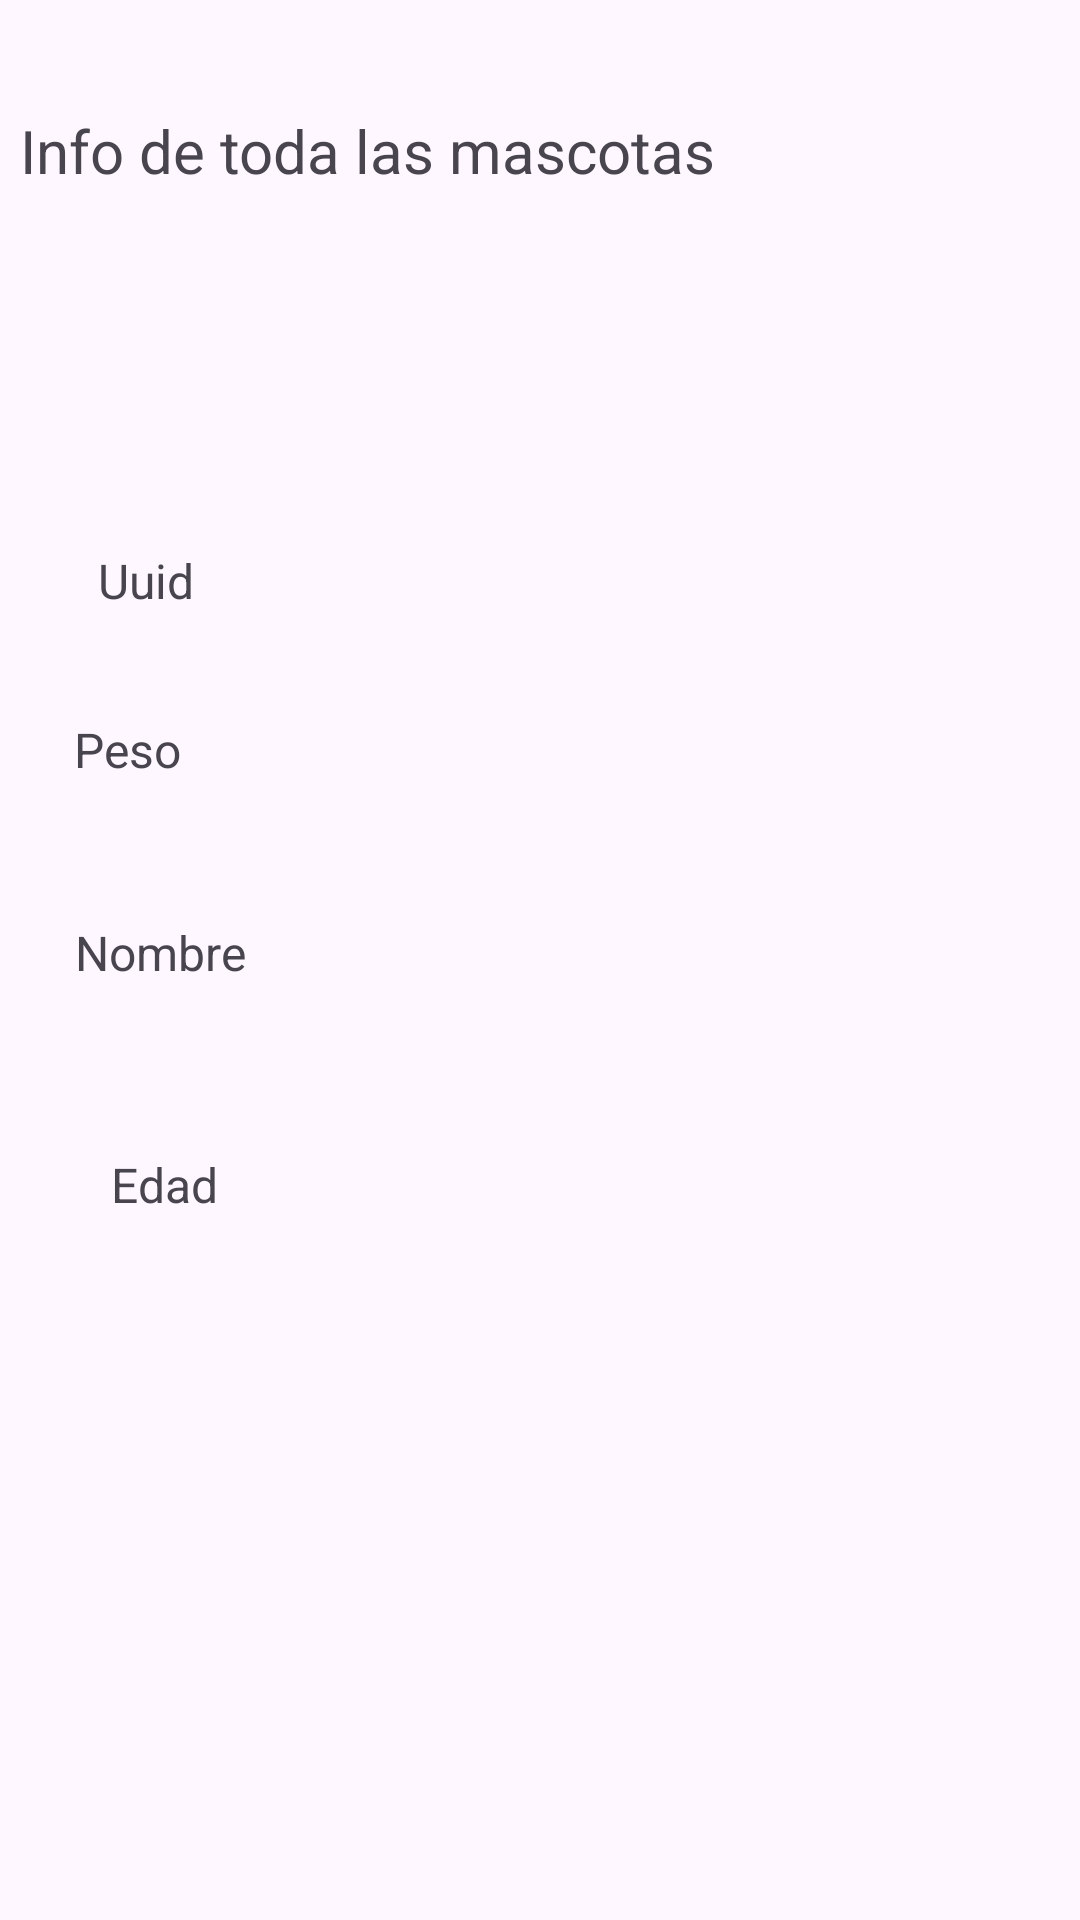

Write the Android layout XML for this screen, with the resource values it uses.
<!-- AndroidManifest.xml: application theme Theme.CRUDFernanda -->
<!-- res/layout/activity_detallemascota.xml -->
<?xml version="1.0" encoding="utf-8"?>
<androidx.constraintlayout.widget.ConstraintLayout xmlns:android="http://schemas.android.com/apk/res/android"
    xmlns:app="http://schemas.android.com/apk/res-auto"
    xmlns:tools="http://schemas.android.com/tools"
    android:id="@+id/main"
    android:layout_width="match_parent"
    android:layout_height="match_parent"
    tools:context=".detallemascota">

    <TextView
        android:id="@+id/textView"
        android:layout_width="344dp"
        android:layout_height="85dp"
        android:text="Info de toda las mascotas"
        android:textSize="20sp"
        app:layout_constraintBottom_toBottomOf="parent"
        app:layout_constraintEnd_toEndOf="parent"
        app:layout_constraintHorizontal_bias="0.426"
        app:layout_constraintStart_toStartOf="parent"
        app:layout_constraintTop_toTopOf="parent"
        app:layout_constraintVertical_bias="0.066" />

    <TextView
        android:id="@+id/txtuuiddetalle"
        android:layout_width="wrap_content"
        android:layout_height="wrap_content"
        android:text="Uuid"
        android:textSize="16sp"
        app:layout_constraintBottom_toBottomOf="parent"
        app:layout_constraintEnd_toEndOf="parent"
        app:layout_constraintHorizontal_bias="0.1"
        app:layout_constraintStart_toStartOf="parent"
        app:layout_constraintTop_toBottomOf="@+id/textView"
        app:layout_constraintVertical_bias="0.123" />

    <TextView
        android:id="@+id/txtpesodetalle"
        android:layout_width="52dp"
        android:layout_height="36dp"
        android:text="Peso"
        android:textSize="16sp"
        app:layout_constraintBottom_toTopOf="@+id/txtnombredetalle"
        app:layout_constraintEnd_toEndOf="parent"
        app:layout_constraintHorizontal_bias="0.08"
        app:layout_constraintStart_toStartOf="parent"
        app:layout_constraintTop_toBottomOf="@+id/txtuuiddetalle"
        app:layout_constraintVertical_bias="0.525" />

    <TextView
        android:id="@+id/txtnombredetalle"
        android:layout_width="wrap_content"
        android:layout_height="wrap_content"
        android:text="Nombre"
        android:textSize="16sp"
        app:layout_constraintBottom_toBottomOf="parent"
        app:layout_constraintEnd_toEndOf="parent"
        app:layout_constraintHorizontal_bias="0.082"
        app:layout_constraintStart_toStartOf="parent"
        app:layout_constraintTop_toBottomOf="@+id/txtuuiddetalle"
        app:layout_constraintVertical_bias="0.247" />

    <TextView
        android:id="@+id/txtedaddetalle"
        android:layout_width="wrap_content"
        android:layout_height="wrap_content"
        android:text="Edad"
        android:textSize="16sp"
        app:layout_constraintBottom_toBottomOf="parent"
        app:layout_constraintEnd_toEndOf="parent"
        app:layout_constraintHorizontal_bias="0.114"
        app:layout_constraintStart_toStartOf="parent"
        app:layout_constraintTop_toBottomOf="@+id/txtnombredetalle"
        app:layout_constraintVertical_bias="0.192" />
</androidx.constraintlayout.widget.ConstraintLayout>
<!-- resources referenced by this layout -->
<resources>
  <style name="Theme.CRUDFernanda" parent="Base.Theme.CRUDFernanda" />
  <style name="Base.Theme.CRUDFernanda" parent="Theme.Material3.DayNight.NoActionBar">
          
          
      </style>
</resources>
